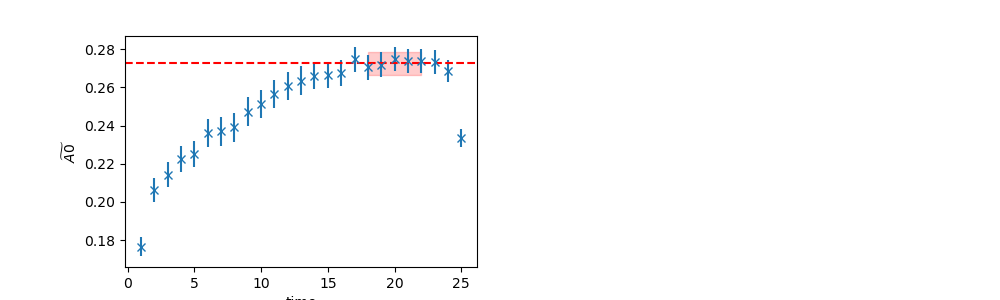

Data behind this chart, as committed beside it:
	EffectiveMass	Error	RegUp	RegLow
0	0.2726	0.006087	23	18
